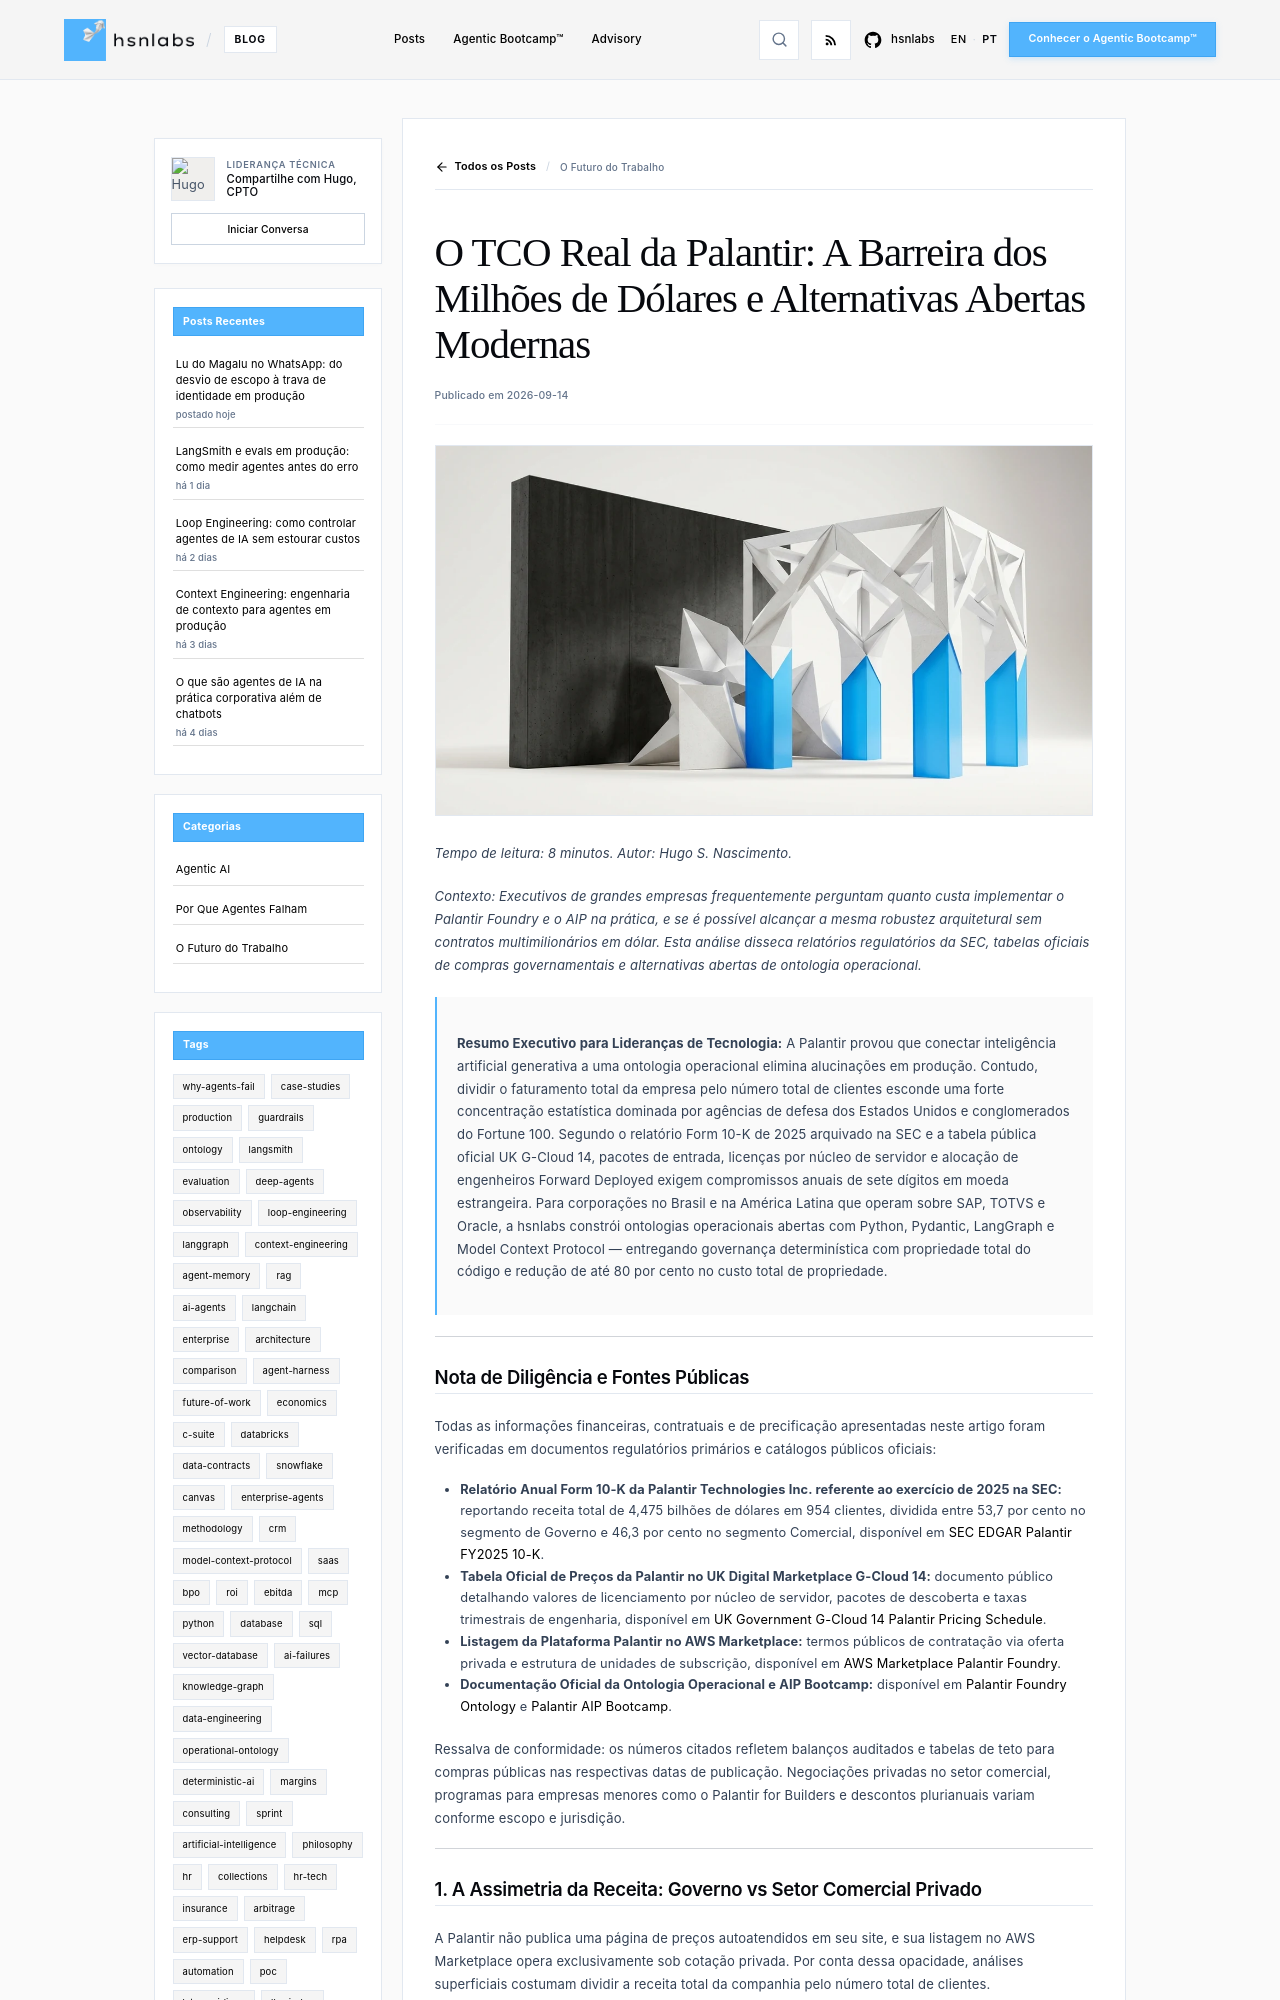

repository: hsnlabs-ai/blog · page: pt/post/preco-palantir-tco-alternativas-abertas/index.html · generator: mkdocs

---
title: 'O TCO Real da Palantir: A Barreira dos Milhões de Dólares e Alternativas Abertas Modernas'
date: '2026-09-14'
category: Future of Work
tags:
- palantir
- tco
- pricing
description: 'Dissecando o custo total de propriedade da Palantir e como construir ontologias operacionais comparáveis com software de código aberto.'
author: Hugo S. Nascimento
image: assets/images/posts/palantir-pricing-tco-and-open-alternatives/cover.webp
---

*Tempo de leitura: 8 minutos. Autor: Hugo S. Nascimento.*

<!-- more -->

*Contexto: Executivos de grandes empresas frequentemente perguntam quanto custa implementar o Palantir Foundry e o AIP na prática, e se é possível alcançar a mesma robustez arquitetural sem contratos multimilionários em dólar. Esta análise disseca relatórios regulatórios da SEC, tabelas oficiais de compras governamentais e alternativas abertas de ontologia operacional.*

> **Resumo Executivo para Lideranças de Tecnologia:** A Palantir provou que conectar inteligência artificial generativa a uma ontologia operacional elimina alucinações em produção. Contudo, dividir o faturamento total da empresa pelo número total de clientes esconde uma forte concentração estatística dominada por agências de defesa dos Estados Unidos e conglomerados do Fortune 100. Segundo o relatório Form 10-K de 2025 arquivado na SEC e a tabela pública oficial UK G-Cloud 14, pacotes de entrada, licenças por núcleo de servidor e alocação de engenheiros Forward Deployed exigem compromissos anuais de sete dígitos em moeda estrangeira. Para corporações no Brasil e na América Latina que operam sobre SAP, TOTVS e Oracle, a hsnlabs constrói ontologias operacionais abertas com Python, Pydantic, LangGraph e Model Context Protocol — entregando governança determinística com propriedade total do código e redução de até 80 por cento no custo total de propriedade.

---

## Nota de Diligência e Fontes Públicas

Todas as informações financeiras, contratuais e de precificação apresentadas neste artigo foram verificadas em documentos regulatórios primários e catálogos públicos oficiais:

* **Relatório Anual Form 10-K da Palantir Technologies Inc. referente ao exercício de 2025 na SEC:** reportando receita total de 4,475 bilhões de dólares em 954 clientes, dividida entre 53,7 por cento no segmento de Governo e 46,3 por cento no segmento Comercial, disponível em <a href="https://www.sec.gov/Archives/edgar/data/1321655/000132165526000011/pltr-20251231.htm">SEC EDGAR Palantir FY2025 10-K</a>.
* **Tabela Oficial de Preços da Palantir no UK Digital Marketplace G-Cloud 14:** documento público detalhando valores de licenciamento por núcleo de servidor, pacotes de descoberta e taxas trimestrais de engenharia, disponível em <a href="https://assets.applytosupply.digitalmarketplace.service.gov.uk/g-cloud-14/documents/92736/804537709233305-pricing-document-2024-05-01-1339.pdf">UK Government G-Cloud 14 Palantir Pricing Schedule</a>.
* **Listagem da Plataforma Palantir no AWS Marketplace:** termos públicos de contratação via oferta privada e estrutura de unidades de subscrição, disponível em <a href="https://aws.amazon.com/marketplace/pp/prodview-a5m5xespbqyci">AWS Marketplace Palantir Foundry</a>.
* **Documentação Oficial da Ontologia Operacional e AIP Bootcamp:** disponível em <a href="https://www.palantir.com/platforms/foundry/ontology">Palantir Foundry Ontology</a> e <a href="https://www.palantir.com/platforms/aip/bootcamp">Palantir AIP Bootcamp</a>.

Ressalva de conformidade: os números citados refletem balanços auditados e tabelas de teto para compras públicas nas respectivas datas de publicação. Negociações privadas no setor comercial, programas para empresas menores como o Palantir for Builders e descontos plurianuais variam conforme escopo e jurisdição.

---
